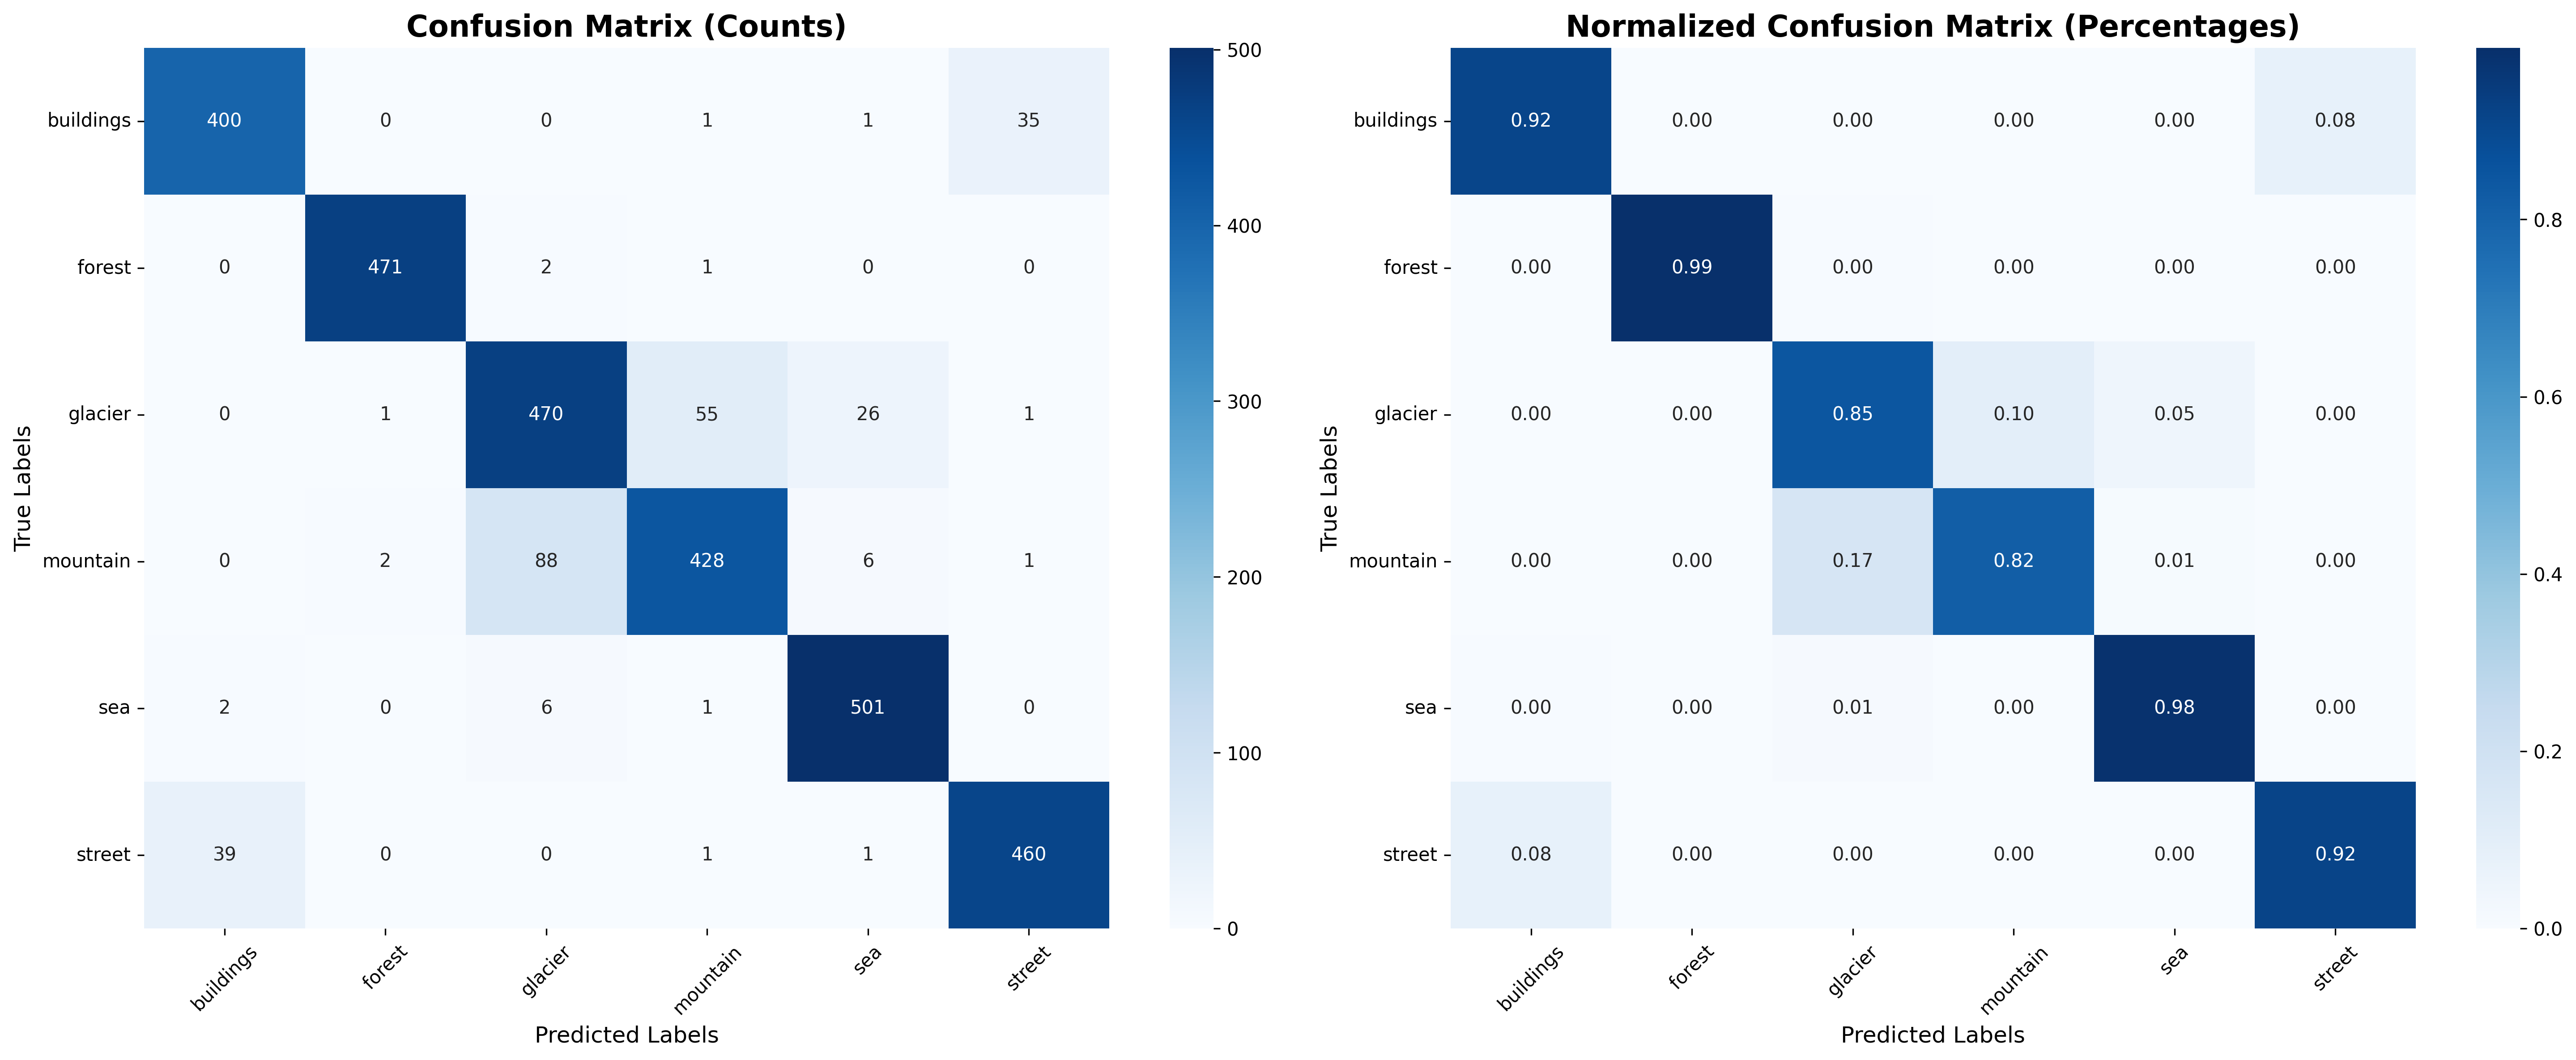

Values plotted in this chart, from the file beside it:
, buildings, forest, glacier, mountain, sea, street
buildings, 400, 0, 0, 1, 1, 35
forest, 0, 471, 2, 1, 0, 0
glacier, 0, 1, 470, 55, 26, 1
mountain, 0, 2, 88, 428, 6, 1
sea, 2, 0, 6, 1, 501, 0
street, 39, 0, 0, 1, 1, 460
